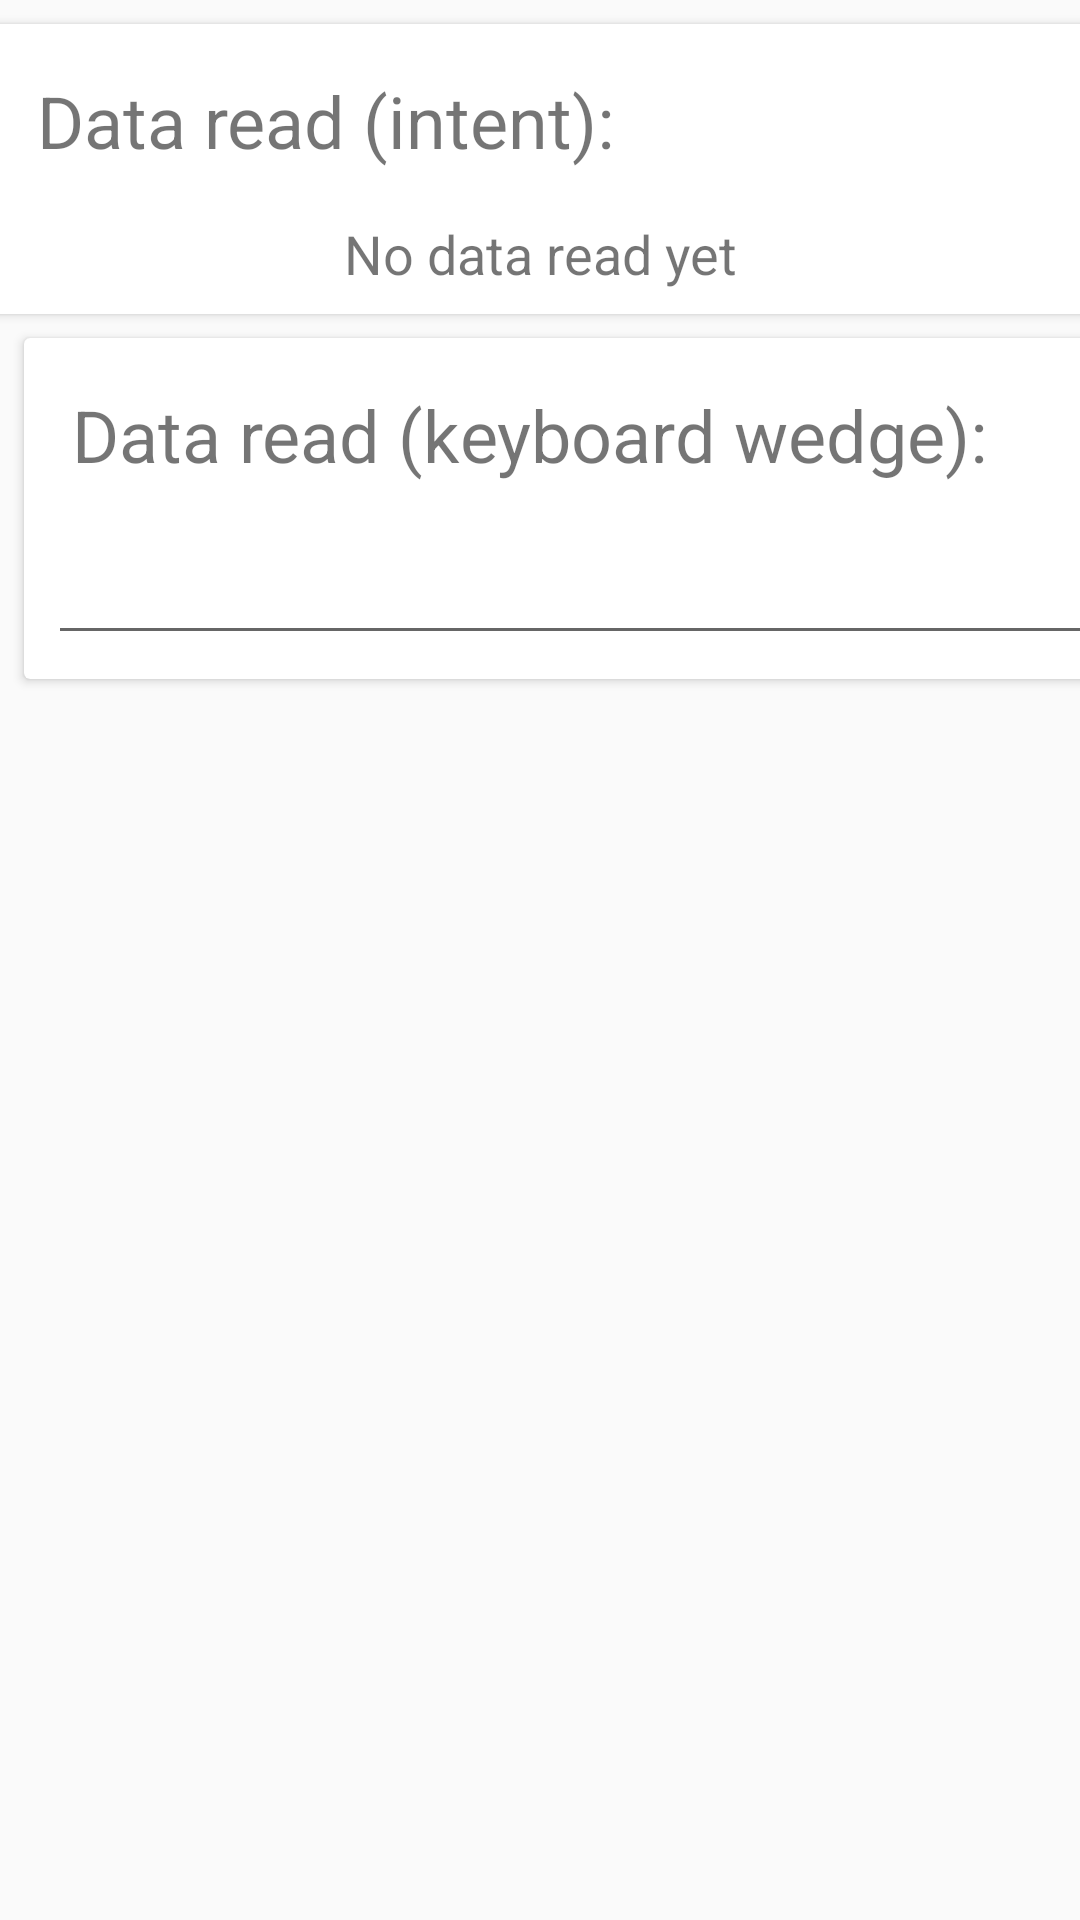

The Android layout XML behind this screen, and the referenced resources:
<!-- AndroidManifest.xml: application theme AppTheme -->
<!-- res/layout/content_main.xml -->
<?xml version="1.0" encoding="utf-8"?>
<android.support.constraint.ConstraintLayout xmlns:android="http://schemas.android.com/apk/res/android"
    xmlns:app="http://schemas.android.com/apk/res-auto"
    xmlns:tools="http://schemas.android.com/tools"
    android:layout_width="match_parent"
    android:layout_height="match_parent"
    app:layout_behavior="@string/appbar_scrolling_view_behavior"
    tools:context="fr.example.samples.agridentwedge.MainActivity"
    tools:showIn="@layout/activity_main">

    <android.support.v7.widget.CardView
        android:id="@+id/cvIntent"
        android:layout_width="368dp"
        android:layout_height="wrap_content"
        android:layout_marginEnd="8dp"
        android:layout_marginStart="8dp"
        android:layout_marginTop="8dp"
        app:layout_constraintEnd_toEndOf="parent"
        app:layout_constraintStart_toStartOf="parent"
        app:layout_constraintTop_toTopOf="parent">

        <android.support.constraint.ConstraintLayout
            android:layout_width="match_parent"
            android:layout_height="match_parent">

            <TextView
                android:id="@+id/tvDataRead"
                android:layout_width="wrap_content"
                android:layout_height="wrap_content"
                android:layout_marginStart="16dp"
                android:layout_marginTop="16dp"
                android:text="@string/data_read_intent"
                android:textSize="24sp"
                app:layout_constraintStart_toStartOf="parent"
                app:layout_constraintTop_toTopOf="parent" />

            <TextView
                android:id="@+id/tvDataReadValue"
                android:layout_width="wrap_content"
                android:layout_height="wrap_content"
                android:layout_marginBottom="8dp"
                android:layout_marginEnd="8dp"
                android:layout_marginStart="8dp"
                android:layout_marginTop="16dp"
                android:text="@string/no_data_read_yet"
                android:textSize="18sp"
                app:layout_constraintBottom_toBottomOf="parent"
                app:layout_constraintEnd_toEndOf="parent"
                app:layout_constraintStart_toStartOf="parent"
                app:layout_constraintTop_toBottomOf="@+id/tvDataRead" />

        </android.support.constraint.ConstraintLayout>

    </android.support.v7.widget.CardView>

    <android.support.v7.widget.CardView
        android:id="@+id/cvKeyboardWedge"
        android:layout_width="368dp"
        android:layout_height="wrap_content"
        android:layout_marginEnd="8dp"
        android:layout_marginStart="8dp"
        android:layout_marginTop="8dp"
        app:layout_constraintEnd_toEndOf="parent"
        app:layout_constraintHorizontal_bias="0.0"
        app:layout_constraintStart_toStartOf="parent"
        app:layout_constraintTop_toBottomOf="@+id/cvIntent">

        <android.support.constraint.ConstraintLayout
            android:layout_width="match_parent"
            android:layout_height="match_parent">

            <TextView
                android:id="@+id/tvDataRead"
                android:layout_width="wrap_content"
                android:layout_height="wrap_content"
                android:layout_marginStart="16dp"
                android:layout_marginTop="16dp"
                android:text="@string/data_read_keyboard_wedge"
                android:textSize="24sp"
                app:layout_constraintStart_toStartOf="parent"
                app:layout_constraintTop_toTopOf="parent" />

            <EditText
                android:id="@+id/etDataRead"
                android:layout_width="0dp"
                android:layout_height="wrap_content"
                android:layout_marginBottom="8dp"
                android:layout_marginEnd="8dp"
                android:layout_marginStart="8dp"
                android:layout_marginTop="16dp"
                android:ems="10"
                android:inputType="textMultiLine"
                android:textAlignment="center"
                app:layout_constraintBottom_toBottomOf="parent"
                app:layout_constraintEnd_toEndOf="parent"
                app:layout_constraintStart_toStartOf="parent"
                app:layout_constraintTop_toBottomOf="@+id/tvDataRead" />
        </android.support.constraint.ConstraintLayout>

    </android.support.v7.widget.CardView>

</android.support.constraint.ConstraintLayout>
<!-- res/layout/activity_main.xml (included above) -->
<?xml version="1.0" encoding="utf-8"?>
<android.support.design.widget.CoordinatorLayout xmlns:android="http://schemas.android.com/apk/res/android"
    xmlns:app="http://schemas.android.com/apk/res-auto"
    xmlns:tools="http://schemas.android.com/tools"
    android:layout_width="match_parent"
    android:layout_height="match_parent"
    tools:context="fr.example.samples.agridentwedge.MainActivity">


    <include
        android:id="@+id/include"
        layout="@layout/content_main" />

    <android.support.design.widget.FloatingActionButton
        android:id="@+id/fab"
        android:layout_width="wrap_content"
        android:layout_height="wrap_content"
        android:layout_gravity="bottom|end"
        android:layout_margin="@dimen/fab_margin"
        app:fabSize="normal"
        app:srcCompat="@drawable/ic_nfc_24dp" />

</android.support.design.widget.CoordinatorLayout>
<!-- resources referenced by this layout -->
<resources>
  <string name="data_read_intent">Data read (intent):</string>
  <string name="data_read_keyboard_wedge">Data read (keyboard wedge):</string>
  <string name="no_data_read_yet">No data read yet</string>
  <style name="AppTheme" parent="Theme.AppCompat.Light.DarkActionBar">
          
      </style>
</resources>
